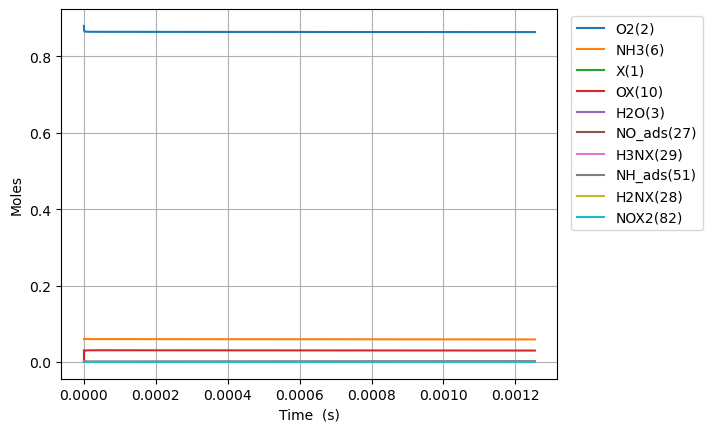

The table this chart was drawn from, first rows:
Time (s), Volume (m^3), He, Ar, Ne, X(1), O2(2), H2O(3), N2(4), NO(5), NH3(6), N2O(7), H3NX(29), OX(10), H2NX(28), HOX(13), H2OX(14), NH_ads(51), HNOX(67), NO_ads(27), NOX2(82), N_ads(64)
0.0, 0.04348, 0.06, 0.0, 0.0, 0.03085, 0.88, 0.0, 0.0, 0.0, 0.06, 0.0, 0.0, 0.0, 0.0, 0.0, 0.0, 0.0, 0.0, 0.0, 0.0, 0.0
5.197760234614341e-24, 0.04348, 0.06, 0.0, 0.0, 0.03085, 0.88, -2.206269717942927e-93, 0.0, -6.832214199067474e-179, 0.06, 0.0, 1.79622412178979e-18, 1.3317578207479421e-18, 1.8152454576187457e-52, 1.8152454576187457e-52, -5.914532748086269e-81, -2.4577772633692573e-86, 1.7444038088008574e-121, -7.580856054043492e-147, -1.1292581260683535e-159, 3.0353417889875353e-128
1.4553728656920158e-23, 0.04348, 0.06, 0.0, 0.0, 0.03085, 0.88, 5.971399529063779e-92, 0.0, 1.1607580131802761e-176, 0.06, 0.0, 5.029427541011403e-18, 3.7289218980942375e-18, 2.743198869183455e-51, 2.743198869183455e-51, 9.221936722347768e-80, 2.428958122471827e-85, 4.8531814410661135e-120, 7.197384808995359e-145, 1.9172167112550522e-157, 8.45443685521787e-127
3.326566550153179e-23, 0.04348, 0.06, 0.0, 0.0, 0.03085, 0.88, 6.208063874549609e-90, 0.0, 2.6362844570968485e-173, 0.06, 0.0, 1.149583437945459e-17, 8.523250052786824e-18, 2.9510081595547597e-50, 2.9510081595547597e-50, 4.578444030037945e-78, 1.3396016017137161e-83, 1.1844581129767319e-117, 8.121855954626154e-142, 4.352400662774919e-154, 2.0682146882229992e-124
7.068953919075505e-23, 0.04348, 0.06, 0.0, 0.0, 0.03085, 0.88, 4.7634779453741887e-88, 0.0, 3.7580727763814256e-170, 0.06, 0.0, 2.4428648056340804e-17, 1.8111906362171983e-17, 2.712484912180215e-49, 2.712484912180215e-49, 1.7504765387526153e-76, 5.272129958403842e-82, 1.9848848929178078e-115, 5.78741602239818e-139, 6.203060339321613e-151, 3.464855200820361e-122
1.4553728656920156e-22, 0.04348, 0.06, 0.0, 0.0, 0.03085, 0.88, 3.329050435886197e-86, 0.0, 4.508454159984864e-167, 0.06, 0.0, 5.02942754101126e-17, 3.728921898094225e-17, 2.3205879499552204e-48, 2.3205879499552204e-48, 6.108865881619672e-75, 1.8627507965587956e-80, 2.8903235783577805e-113, 3.471041298023111e-136, 7.440816943205118e-148, 5.044724985473624e-120
2.952327813260946e-22, 0.04348, 0.06, 0.0, 0.0, 0.03085, 0.88, 2.2255226080955446e-84, 0.0, 4.989732567912337e-164, 0.06, 0.0, 1.0202553011765367e-16, 7.564384421848256e-17, 1.918706992790435e-47, 1.918706992790435e-47, 2.040590602543193e-73, 6.258045928636864e-79, 3.941436259865946e-111, 1.9206532964422635e-133, 8.234672097381522e-145, 6.8788799692853325e-118
5.946237708398807e-22, 0.04348, 0.06, 0.0, 0.0, 0.03085, 0.88, 1.4555806925368377e-82, 0.0, 5.310074386056803e-161, 0.06, 0.0, 2.054880395327256e-16, 1.5235309469356228e-16, 1.5602606614574068e-46, 1.5602606614574068e-46, 6.670896006518448e-72, 2.0514714460549856e-77, 5.205866745362233e-109, 1.021942855038399e-130, 8.76309837188577e-142, 9.085372641965782e-116
1.1934057498674529e-21, 0.04348, 0.06, 0.0, 0.0, 0.03085, 0.88, 9.417118319374908e-81, 0.0, 5.5427448755427485e-158, 0.06, 0.0, 4.1241305836282886e-16, 3.057715956437181e-16, 1.258406747789372e-45, 1.258406747789372e-45, 2.1575565248157356e-70, 6.644028623186531e-76, 6.768423890590283e-107, 5.33350766284328e-128, 9.1469434110526e-139, 1.1812194144616894e-113
2.390969707922597e-21, 0.04348, 0.06, 0.0, 0.0, 0.03085, 0.88, 6.059632397184755e-79, 0.0, 5.730304792078415e-155, 0.06, 0.0, 8.262630960228731e-16, 6.126085975440153e-16, 1.0108207349188415e-44, 1.0108207349188415e-44, 6.941021477810728e-69, 2.1388677467050835e-74, 8.731369858379656e-105, 2.7569681037448046e-125, 9.456400042465271e-136, 1.5237794040824731e-111
4.786097624032885e-21, 0.04348, 0.06, 0.0, 0.0, 0.03085, 0.88, 3.888657904729192e-77, 0.0, 5.895922987244045e-152, 0.06, 0.0, 1.6539631713423115e-15, 1.2262826013445525e-15, 8.102979335464587e-44, 8.102979335464587e-44, 2.227041355000503e-67, 6.864892665861723e-73, 1.1219743852194411e-102, 1.4183186319827528e-122, 9.729676957181173e-133, 1.9580375014393063e-109
9.576353456253462e-21, 0.04348, 0.06, 0.0, 0.0, 0.03085, 0.88, 2.49210474646161e-75, 0.0, 6.0518512126199925e-149, 0.06, 0.0, 3.309363321978588e-15, 2.453630608945396e-15, 6.4889552737745895e-43, 6.4889552737745895e-43, 7.136011524910481e-66, 2.200053813271917e-71, 1.4389236292503334e-100, 7.279126081025905e-120, 9.986978470454046e-130, 2.5111634631607465e-107
1.9156865120694615e-20, 0.04348, 0.06, 0.0, 0.0, 0.03085, 0.88, 1.5960243579263528e-73, 0.0, 6.204492958589728e-146, 0.06, 0.0, 6.620163623240745e-15, 4.9083266241461634e-15, 5.193794225873769e-42, 5.193794225873769e-42, 2.2850416402420857e-64, 7.04543775836167e-70, 1.8436140756809335e-98, 3.7313569291340634e-117, 1.0238864446333853e-126, 3.217413228551621e-105
3.8317888449576924e-20, 0.04348, 0.06, 0.0, 0.0, 0.03085, 0.88, 1.0218004815716656e-71, 0.0, 6.357191075500716e-143, 0.06, 0.0, 1.324176422572346e-14, 9.817718654544012e-15, 4.156087640378196e-41, 4.156087640378196e-41, 7.314562995123032e-63, 2.25538293172212e-68, 2.3609734680867047e-96, 1.911593365257756e-114, 1.0490847514405444e-123, 4.1202894747384916e-103
7.663993510734154e-20, 0.04348, 0.06, 0.0, 0.0, 0.03085, 0.88, 6.540626972160662e-70, 0.0, 6.511705016407016e-140, 0.06, 0.0, 2.648496543052252e-14, 1.963650271532497e-14, 3.3252910675437268e-40, 3.3252910675437268e-40, 2.3410489975217744e-61, 7.218574228081446e-67, 3.022780624925403e-94, 9.7902739834006e-112, 1.0745829183077756e-120, 5.2752512539439325e-101
1.5328402842287077e-19, 0.04348, 0.06, 0.0, 0.0, 0.03085, 0.88, 4.186354536779981e-68, 0.0, 6.668980089607247e-137, 0.06, 0.0, 5.297136783945516e-14, 3.927407083682797e-14, 2.6604012463749015e-39, 2.6604012463749015e-39, 7.491978984458925e-60, 2.3101595914590325e-65, 3.869629402630695e-92, 5.013366897685037e-109, 1.1005368383295066e-117, 6.7531413911670335e-99
3.0657221505392926e-19, 0.04348, 0.06, 0.0, 0.0, 0.03085, 0.88, 2.679379946320652e-66, 0.0, 6.829544648267362e-134, 0.06, 0.0, 1.0594417265465846e-13, 7.854920707959819e-14, 2.1283883560356997e-38, 2.1283883560356997e-38, 2.397532820912632e-58, 7.392856052462377e-64, 4.9534265826718206e-90, 2.5670349971922373e-106, 1.1270336441938345e-114, 8.644545682403194e-97
6.131485883160462e-19, 0.04348, 0.06, 0.0, 0.0, 0.03085, 0.88, 1.714839325909996e-64, 0.0, 6.993714322409319e-131, 0.06, 0.0, 2.1188978227441716e-13, 1.5709947956419557e-13, 1.7027376287246057e-37, 1.7027376287246057e-37, 7.672264239554039e-57, 2.3657691956977057e-62, 6.340578627095623e-88, 1.3143708472891273e-103, 1.1541253840895036e-111, 1.1065354294342333e-94
1.22630133484028e-18, 0.04348, 0.06, 0.0, 0.0, 0.03085, 0.88, 1.097508721577032e-62, 0.0, 7.161696823249075e-128, 0.06, 0.0, 4.2378100147134303e-13, 3.1420002452961805e-13, 1.3622008804772872e-36, 1.3622008804772872e-36, 2.455149989421405e-55, 7.570549840818928e-61, 8.116063878715466e-86, 6.729703928505018e-101, 1.1818462983825138e-108, 1.4163868424403096e-92
2.452606827888748e-18, 0.04348, 0.06, 0.0, 0.0, 0.03085, 0.88, 7.024092551793447e-61, 0.0, 7.333645673929679e-125, 0.06, 0.0, 8.475634396948287e-13, 6.284011144453742e-13, 1.0897650151684467e-35, 1.0897650151684467e-35, 7.856520392639966e-54, 2.4225900949464297e-59, 1.0388640557016044e-83, 3.4456403887217944e-98, 1.2102216676846503e-105, 1.8129889133898648e-90
4.905217813985683e-18, 0.04348, 0.06, 0.0, 0.0, 0.03085, 0.88, 4.495430685719464e-59, 0.0, 7.509687738524728e-122, 0.06, 0.0, 1.695128315460336e-12, 1.2568032942165308e-12, 8.718137360865014e-35, 8.718137360865014e-35, 2.5140928235367695e-52, 7.75231093383838e-58, 1.3297510136659783e-81, 1.764175991757816e-95, 1.2392723271763175e-102, 2.320634611329997e-88
9.810439786179554e-18, 0.04348, 0.06, 0.0, 0.0, 0.03085, 0.88, 2.877078916806244e-57, 0.0, 7.689937302780913e-119, 0.06, 0.0, 3.3902580642654924e-12, 2.513607653517422e-12, 6.974516778646495e-34, 6.974516778646495e-34, 8.045106021605977e-51, 2.480743117408235e-56, 1.7020844596934906e-79, 9.03260109369552e-93, 1.2690169367032663e-99, 2.9704179331700173e-86
1.9620883730567296e-17, 0.04348, 0.06, 0.0, 0.0, 0.03085, 0.88, 1.8413310604889793e-55, 0.0, 7.874503220179265e-116, 0.06, 0.0, 6.7805175509723755e-12, 5.027216371153518e-12, 5.579616169525795e-33, 5.579616169525795e-33, 2.5744346668939826e-49, 7.938383751182324e-55, 2.1786699987865526e-77, 4.624696113223094e-90, 1.2994730529416721e-96, 3.8021385513027286e-84
3.9241771619342777e-17, 0.04348, 0.06, 0.0, 0.0, 0.03085, 0.88, 1.1784514220387864e-53, 0.0, 8.063492410936599e-113, 0.06, 0.0, 1.3561036480772421e-11, 1.0054433802562955e-11, 4.4636940192651185e-32, 4.463694019265117e-32, 8.238187651940153e-48, 2.540283715330824e-53, 2.7886984667032975e-75, 2.3678447350795862e-87, 1.3306574887944789e-93, 4.8667396315443514e-82
7.848354739689374e-17, 0.04348, 0.06, 0.0, 0.0, 0.03085, 0.88, 7.542079354670959e-52, 0.0, 8.257011280706733e-110, 0.06, 0.0, 2.7122074165917633e-11, 2.010886864993083e-11, 3.5709556248711943e-31, 3.5709556248711886e-31, 2.6362166042879812e-46, 8.128909290553458e-52, 3.5695337143694156e-73, 1.2123357769832166e-84, 1.3625861016973227e-90, 6.2294281769109435e-80
1.5696709895199567e-16, 0.04348, 0.06, 0.0, 0.0, 0.03085, 0.88, 4.826917358409005e-50, 0.0, 8.455165741244905e-107, 0.06, 0.0, 5.4244148838388576e-11, 4.021773828286256e-11, 2.8567646252826137e-30, 2.8567646252825966e-30, 8.435869466894243e-45, 2.6012511592067354e-50, 4.569000706281445e-71, 6.207149033466677e-82, 1.3952728844210007e-87, 7.973669028268898e-78
3.1393420206219954e-16, 0.04348, 0.06, 0.0, 0.0, 0.03085, 0.88, 3.0892095029395116e-48, 0.0, 8.658059545829163e-104, 0.06, 0.0, 1.084882953920526e-10, 8.043547730150992e-11, 2.2854116889435812e-29, 2.285411688943527e-29, 2.6994627201619837e-43, 8.324003762279082e-49, 5.848313595952637e-69, 3.1780492239294877e-79, 1.4287278218256485e-84, 1.0206297483070413e-75
4.709013051724034e-16, 0.04348, 0.06, 0.0, 0.0, 0.03085, 0.88, 1.7637582169343709e-47, 0.0, 8.394851816456449e-103, 0.06, 0.0, 1.6273243915443892e-10, 1.2065321607294121e-10, 6.78481587291528e-29, 6.784815872915023e-29, 1.2914686052189984e-42, 3.9823529532558603e-48, 3.932105098889716e-68, 2.7663321126386014e-78, 1.3852887461222382e-83, 6.862191587355791e-75
6.278684082826072e-16, 0.04348, 0.06, 0.0, 0.0, 0.03085, 0.88, 6.578759195519054e-47, 0.0, 5.33744097866867e-102, 0.06, 0.0, 2.169765801255477e-10, 1.6087095459715642e-10, 1.4783756442949615e-28, 1.4783756442948761e-28, 4.274308021358254e-42, 1.3180214345949222e-47, 1.8091856870356016e-67, 1.6526449421092332e-77, 8.80763318011798e-83, 3.157337571915634e-74
9.418026145030148e-16, 0.04348, 0.06, 0.0, 0.0, 0.03085, 0.88, 4.5046731078038266e-46, 0.0, 1.3133007385264346e-100, 0.06, 0.0, 3.254648555168082e-10, 2.4130643106538597e-10, 4.291268262732161e-28, 4.291268262731659e-28, 2.493915281178962e-41, 7.690233694958947e-47, 2.2040749277216913e-66, 3.8950534822627987e-76, 2.1671520656470955e-81, 3.846489673439127e-73
1.2557368207234225e-15, 0.04348, 0.06, 0.0, 0.0, 0.03085, 0.88, 1.7099055099750486e-45, 0.0, 9.181864812541097e-100, 0.06, 0.0, 4.3395312064354675e-10, 3.21741906624514e-10, 9.384519363578706e-28, 9.384519363577045e-28, 8.297536059808253e-41, 2.5586336569601723e-46, 1.0191797121252035e-65, 2.4360742798526746e-75, 1.515145296944252e-80, 1.7786451745932578e-72
1.5696710269438301e-15, 0.04348, 0.06, 0.0, 0.0, 0.03085, 0.88, 5.182028212700885e-45, 0.0, 4.7874854116134365e-99, 0.06, 0.0, 5.424413747725841e-10, 4.021773812096047e-10, 1.7606634835284542e-27, 1.760663483528007e-27, 2.2373128816123953e-40, 6.899010526870778e-46, 3.7353174571740675e-65, 1.1751255254659644e-74, 7.900036460848935e-80, 6.518781771769365e-72
2.197539439384646e-15, 0.04348, 0.06, 0.0, 0.0, 0.03085, 0.88, 4.638074171636049e-44, 0.0, 4.4254008553409905e-97, 0.06, 0.0, 7.594178493467502e-10, 5.63048327396491e-10, 4.817495583362529e-27, 4.81749558335989e-27, 1.3189608603559461e-39, 4.067216090366737e-45, 5.783112369296773e-64, 6.010102109400194e-73, 7.302208648082019e-78, 1.0092591494551352e-70
2.825407851825461e-15, 0.04348, 0.06, 0.0, 0.0, 0.03085, 0.88, 1.937509918569721e-43, 0.0, 3.7021710617571675e-96, 0.06, 0.0, 9.76394279253437e-10, 7.239192696272967e-10, 1.0155865871924041e-26, 1.0155865871915141e-26, 4.448653140737103e-39, 1.3718213519698765e-44, 2.9448531724525695e-63, 4.2901678601762617e-72, 6.1087382815655164e-77, 5.139323949197194e-70
4.081144676707092e-15, 0.04348, 0.06, 0.0, 0.0, 0.03085, 0.88, 2.0849787214199527e-42, 0.0, 2.8216252328950875e-94, 0.06, 0.0, 1.4103470050832503e-09, 1.0456611422223357e-09, 3.097853508995238e-26, 3.097853508989151e-26, 3.0432324815892153e-38, 9.384584774065935e-44, 4.927098675063317e-62, 1.909864555450761e-70, 4.655402715497575e-75, 8.598823014879987e-69
6.592618326470354e-15, 0.04348, 0.06, 0.0, 0.0, 0.03085, 0.88, 4.871507570949446e-41, 0.0, 6.833176039082254e-92, 0.06, 0.0, 2.278251920813117e-09, 1.689144839946514e-09, 1.3441845354922127e-25, 1.3441845354845423e-25, 3.83479491868522e-37, 1.1826266109305053e-42, 1.908286053852892e-60, 2.3417881618991916e-68, 1.1271836353445271e-72, 3.3304695246421226e-67
1.1615565625996878e-14, 0.04348, 0.06, 0.0, 0.0, 0.03085, 0.88, 1.8264224107452764e-39, 0.0, 3.1826466518160025e-89, 0.06, 0.0, 4.014059608573892e-09, 2.976112045532986e-09, 7.599422942895447e-25, 7.5994229427484755e-25, 7.347147943110037e-36, 2.2660912122269558e-41, 1.270455533048827e-58, 5.467016841162315e-66, 5.247928884980384e-70, 2.2174848135339896e-65
2.1661460225049926e-14, 0.04348, 0.06, 0.0, 0.0, 0.03085, 0.88, 8.846369601973e-38, 0.0, 2.14544316767535e-86, 0.06, 0.0, 7.485666409326506e-09, 5.550045697260258e-09, 5.053060604810841e-24, 5.053060604451961e-24, 1.7934609358729794e-34, 5.532958139904253e-40, 1.1510295195556606e-56, 1.8441813380847095e-63, 3.534854098794873e-67, 2.009598291046313e-63
4.175324942315602e-14, 0.04348, 0.06, 0.0, 0.0, 0.03085, 0.88, 4.9073333724185584e-36, 0.0, 1.7695079114070892e-83, 0.06, 0.0, 1.4428845711927347e-08, 1.069790996294315e-08, 3.674810994316208e-23, 3.674810993316968e-23, 4.9913074433773876e-33, 1.5406136411761544e-38, 1.2327539855573645e-54, 7.607703910531311e-61, 2.910835603262457e-64, 2.1550853768677542e-61
8.193682781936821e-14, 0.04348, 0.06, 0.0, 0.0, 0.03085, 0.88, 2.9192132790521782e-34, 0.0, 1.6223150922855908e-80, 0.06, 0.0, 2.8315067122753915e-08, 2.099362634329928e-08, 2.8009298556882656e-22, 2.8009298527086253e-22, 1.486905856336121e-31, 4.593997974641265e-37, 1.441021571179555e-52, 3.487957179515643e-58, 2.6602656515360713e-61, 2.530735641276472e-59
1.221204062155804e-13, 0.04348, 0.06, 0.0, 0.0, 0.03085, 0.88, 1.9893409953886858e-33, 0.0, 2.052372059778666e-79, 0.06, 0.0, 4.220110560935894e-08, 3.128932652240879e-08, 8.77637060023442e-22, 8.77637058353114e-22, 8.331344090437951e-31, 2.5751857054147725e-36, 1.2125218043262626e-51, 3.952913307787572e-57, 3.363242468275305e-60, 2.1344621936389626e-58
1.6230398461179257e-13, 0.04348, 0.06, 0.0, 0.0, 0.03085, 0.88, 8.291849193954203e-33, 0.0, 1.5742743552525643e-78, 0.06, 0.0, 5.608696117399165e-08, 4.1585010500410536e-08, 1.989017017917682e-21, 1.9890170119330988e-21, 2.9838917481826785e-30, 9.226746476051003e-36, 6.368810211638418e-51, 2.8117042787813186e-56, 2.5784218436647256e-59, 1.1283700334616958e-57
2.0248756300800475e-13, 0.04348, 0.06, 0.0, 0.0, 0.03085, 0.88, 2.6390928237879433e-32, 0.0, 9.132889936345933e-78, 0.06, 0.0, 6.997263381897558e-08, 5.188067827744793e-08, 3.779268408564291e-21, 3.779268391868479e-21, 8.321336767434498e-30, 2.574136330938482e-35, 2.5395703488879175e-50, 1.5290188501492276e-55, 1.4951082988978423e-58, 4.541781431825425e-57
2.8285471980042916e-13, 0.04348, 0.06, 0.0, 0.0, 0.03085, 0.88, 1.6617333360055548e-31, 0.0, 2.051523346804625e-76, 0.06, 0.0, 9.774343035861023e-08, 7.247196522916116e-08, 1.0008315880321737e-20, 1.0008315797661978e-20, 4.116353863683453e-29, 1.2744788991058362e-34, 2.478635636132758e-49, 2.985232772620283e-54, 3.354784037072623e-57, 4.564336619869378e-56
3.632218765928535e-13, 0.04348, 0.06, 0.0, 0.0, 0.03085, 0.88, 6.405445182716329e-31, 0.0, 1.5450038459298662e-75, 0.06, 0.0, 1.2551349524689352e-07, 9.306318737869818e-08, 2.088841517805306e-20, 2.0888414908449766e-20, 1.3416121719055749e-28, 4.1569242836025115e-34, 1.190415894238585e-48, 2.0003291201619733e-53, 2.5241840269363494e-56, 2.2474411975443768e-55
4.4358903338527787e-13, 0.04348, 0.06, 0.0, 0.0, 0.03085, 0.88, 1.9236241146877914e-30, 0.0, 8.203570041664788e-75, 0.06, 0.0, 1.532828285034388e-07, 1.1365434472726929e-07, 3.7813048816117095e-20, 3.7813048114446523e-20, 3.4891244418619674e-28, 1.0819015130082654e-33, 4.271317319016065e-48, 9.599931247151644e-53, 1.3389324096269244e-55, 8.32920418823331e-55
5.239561901777022e-13, 0.04348, 0.06, 0.0, 0.0, 0.03085, 0.88, 4.953882520445908e-30, 0.0, 3.622688479927851e-74, 0.06, 0.0, 1.8105143014769316e-07, 1.3424543727607453e-07, 6.216389670751226e-20, 6.216389512652334e-20, 7.855427078511943e-28, 2.4377622458805647e-33, 1.2973610116725776e-47, 3.875782301004462e-52, 5.906750629947041e-55, 2.6313855536325365e-54
6.84690503762551e-13, 0.04348, 0.06, 0.0, 0.0, 0.03085, 0.88, 2.688500847718652e-29, 0.0, 1.1595247055416827e-72, 0.06, 0.0, 2.365864386739411e-07, 1.7542742797899161e-07, 1.3844514711784478e-19, 1.3844514090313992e-19, 3.080476714089639e-27, 9.583089704272082e-33, 1.011137142353718e-46, 7.260109854414948e-51, 1.8733736080418598e-53, 2.322718023090238e-53
8.454248173473998e-13, 0.04348, 0.06, 0.0, 0.0, 0.03085, 0.88, 9.573563789750772e-29, 0.0, 8.925204593807696e-72, 0.06, 0.0, 2.9211852097683654e-07, 2.1660915949677953e-07, 2.604740652043252e-19, 2.6047404731463844e-19, 8.849124149558986e-27, 2.7587305593898115e-32, 4.4165863178832765e-46, 4.642327821978623e-50, 1.4364496670334249e-52, 1.125721793014953e-52
1e-12, 0.04348, 0.06, 0.0, 0.0, 0.03085, 0.88, 2.5830731963844086e-28, 0.0, 4.239633777856575e-71, 0.06, 0.0, 3.455199256979452e-07, 2.562126158760526e-07, 4.309616534549812e-19, 4.309616122451686e-19, 2.0346648002969604e-26, 6.355216498805349e-32, 1.389348435654886e-45, 1.9385141258993897e-49, 6.801587158064491e-52, 3.937545485692107e-52
1.0061591309322485e-12, 0.04348, 0.06, 0.0, 0.0, 0.03085, 0.88, 2.674569785233302e-28, 0.0, 4.4528914578550876e-71, 0.06, 0.0, 3.4764767720728104e-07, 2.577906318387502e-07, 4.389710205081474e-19, 4.389709780487438e-19, 2.096229602341975e-26, 6.547935846797205e-32, 1.4449482145946555e-45, 2.0304313549062185e-49, 7.143240672483244e-52, 4.107133438593319e-52
1.1668934445170972e-12, 0.04348, 0.06, 0.0, 0.0, 0.03085, 0.88, 6.386151591229514e-28, 0.0, 1.7517881572518673e-70, 0.06, 0.0, 4.0317390751620153e-07, 2.989718450142168e-07, 6.846577527993238e-19, 6.846576643007038e-19, 4.361081691131215e-26, 1.3648764440521075e-31, 3.965638735339397e-45, 7.196855328077204e-49, 2.801863375668865e-51, 1.2672356254311787e-51
1.4883620716867946e-12, 0.04348, 0.06, 0.0, 0.0, 0.03085, 0.88, 2.8256245270668747e-27, 0.0, 2.6220247788511305e-69, 0.06, 0.0, 5.142175909735538e-07, 3.813334939029146e-07, 1.4205115924029312e-18, 1.4205112902758984e-18, 1.4823834775714418e-25, 4.660317902576738e-31, 2.3182485071463687e-44, 7.732752043454299e-48, 4.140728887509903e-50, 9.924249494766239e-51
1.809830698856492e-12, 0.04348, 0.06, 0.0, 0.0, 0.03085, 0.88, 9.048462421798483e-27, 0.0, 1.7046097090454019e-68, 0.06, 0.0, 6.252495725569685e-07, 4.636941062374197e-07, 2.5538487255080817e-18, 2.553847923908727e-18, 3.9175242095910072e-25, 1.236680170713004e-30, 8.965256663470051e-44, 4.2420115485962534e-47, 2.6719710846159278e-49, 4.822267472012953e-50
2.452767953195887e-12, 0.04348, 0.06, 0.0, 0.0, 0.03085, 0.88, 5.983534129046462e-26, 0.0, 5.4324366585966815e-67, 0.06, 0.0, 8.472784349343224e-07, 6.284122215420393e-07, 6.356186687655696e-18, 6.3561829228756215e-18, 1.8225604780974606e-24, 5.8109776166588364e-30, 8.39760225009652e-43, 8.51427077199153e-46, 8.256261667392726e-48, 7.521845806726578e-49
3.362324587935665e-12, 0.04348, 0.06, 0.0, 0.0, 0.03085, 0.88, 3.9870228390658114e-25, 0.0, 7.485365767616569e-66, 0.06, 0.0, 1.161300432138051e-06, 8.614301428666604e-07, 1.637131130418926e-17, 1.6371292890919384e-17, 8.807961208035124e-24, 2.844501069451721e-29, 7.686977233209516e-42, 1.3002881613177184e-44, 1.2313127923792862e-46, 1.15499423287404e-47
4.271881222675443e-12, 0.04348, 0.06, 0.0, 0.0, 0.03085, 0.88, 1.709415018122314e-24, 0.0, 1.559165429328742e-64, 0.06, 0.0, 1.4752288076819099e-06, 1.0944397696523371e-06, 3.3570974014049026e-17, 3.3570912865996206e-17, 2.88647053847223e-23, 9.456118026744807e-29, 4.200460615981573e-41, 1.2997096572516521e-43, 2.2167405217307804e-45, 9.671961397603975e-47
5.181437857415221e-12, 0.04348, 0.06, 0.0, 0.0, 0.03085, 0.88, 5.22194782392073e-24, 0.0, 8.815625551572316e-64, 0.06, 0.0, 1.7890635889116897e-06, 1.32744110358643e-06, 5.989656355511205e-17, 5.989640497215506e-17, 7.406977470559258e-23, 2.455228290651178e-28, 1.5342467101003851e-40, 6.464994516732121e-43, 1.2304879413232377e-44, 4.9167420049408866e-46
6.090994492154999e-12, 0.04348, 0.06, 0.0, 0.0, 0.03085, 0.88, 1.3206308534074986e-23, 0.0, 3.702597756470244e-63, 0.06, 0.0, 2.102804803164971e-06, 1.5604341463557654e-06, 9.728846598208709e-17, 9.728811432519059e-17, 1.6262268186895815e-22, 5.451702819090129e-28, 4.523609421448374e-40, 2.4642755140512216e-42, 5.087889729145853e-44, 1.9364592216286195e-45
7.000551126894777e-12, 0.04348, 0.06, 0.0, 0.0, 0.03085, 0.88, 2.928056611199767e-23, 0.0, 1.2805471391900948e-62, 0.06, 0.0, 2.4164524777714174e-06, 1.7934188996466547e-06, 1.476861234816381e-16, 1.4768542550136723e-16, 3.1971064847671945e-22, 1.0837057853186034e-27, 1.1514613809986797e-39, 7.901469700880641e-42, 1.7375209221473486e-43, 6.39225497756658e-45
... 4,738 more rows
